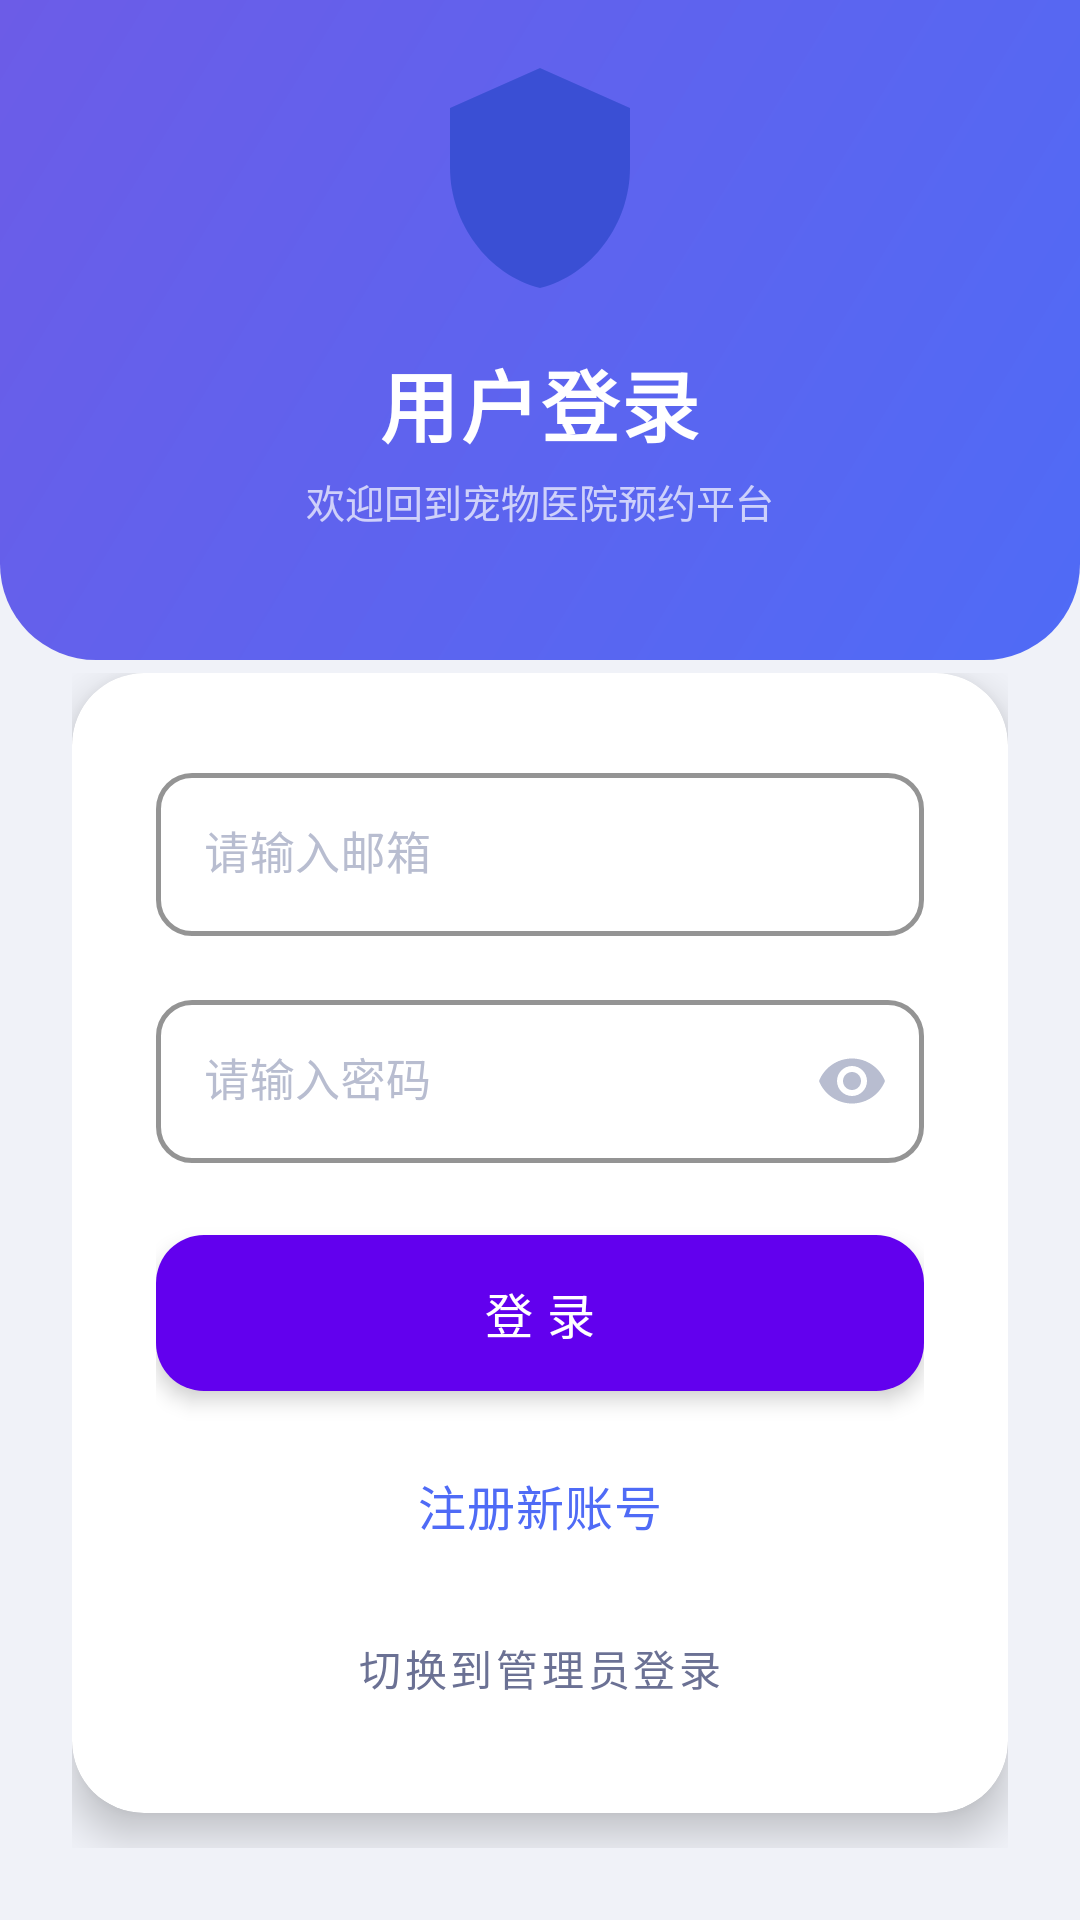

Here is an Android app screen rendered from its layout file. Give the layout XML and the strings, colors and styles it references.
<!-- AndroidManifest.xml: activity theme Theme.MaterialComponents.Light.NoActionBar -->
<!-- res/layout/activity_login.xml -->
<?xml version="1.0" encoding="utf-8"?>
<LinearLayout xmlns:android="http://schemas.android.com/apk/res/android"
    xmlns:app="http://schemas.android.com/apk/res-auto"
    android:layout_width="match_parent"
    android:layout_height="match_parent"
    android:orientation="vertical"
    android:background="@color/background">

    <LinearLayout
        android:layout_width="match_parent"
        android:layout_height="220dp"
        android:orientation="vertical"
        android:gravity="center"
        android:background="@drawable/bg_header_gradient"
        android:paddingStart="32dp"
        android:paddingEnd="32dp"
        android:paddingBottom="24dp">

        <ImageView
            android:id="@+id/loginLogo"
            android:layout_width="80dp"
            android:layout_height="80dp"
            android:src="@drawable/ic_pet_hospital"
            android:layout_marginBottom="16dp"
            android:elevation="8dp" />

        <TextView
            android:id="@+id/titleText"
            android:layout_width="wrap_content"
            android:layout_height="wrap_content"
            android:text="用户登录"
            android:textSize="26sp"
            android:textColor="@color/white"
            android:textStyle="bold"
            android:letterSpacing="0.03" />

        <TextView
            android:layout_width="wrap_content"
            android:layout_height="wrap_content"
            android:text="欢迎回到宠物医院预约平台"
            android:textSize="13sp"
            android:textColor="#B3FFFFFF"
            android:layout_marginTop="4dp" />

    </LinearLayout>

    <LinearLayout
        android:layout_width="match_parent"
        android:layout_height="match_parent"
        android:orientation="vertical"
        android:padding="24dp"
        android:layout_marginTop="-20dp">

        <androidx.cardview.widget.CardView
            android:layout_width="match_parent"
            android:layout_height="wrap_content"
            app:cardCornerRadius="24dp"
            app:cardElevation="8dp"
            app:cardBackgroundColor="@color/white">

            <LinearLayout
                android:layout_width="match_parent"
                android:layout_height="wrap_content"
                android:orientation="vertical"
                android:padding="28dp">

                <com.google.android.material.textfield.TextInputLayout
                    android:layout_width="match_parent"
                    android:layout_height="wrap_content"
                    android:layout_marginBottom="16dp"
                    style="@style/AppTextInputLayout"
                    app:startIconDrawable="@drawable/ic_email"
                    app:startIconTint="@color/primary">

                    <com.google.android.material.textfield.TextInputEditText
                        android:id="@+id/emailEditText"
                        android:layout_width="match_parent"
                        android:layout_height="wrap_content"
                        android:hint="请输入邮箱"
                        android:inputType="textEmailAddress"
                        android:textSize="15sp" />

                </com.google.android.material.textfield.TextInputLayout>

                <com.google.android.material.textfield.TextInputLayout
                    android:layout_width="match_parent"
                    android:layout_height="wrap_content"
                    android:layout_marginBottom="24dp"
                    style="@style/AppTextInputLayout"
                    app:startIconDrawable="@drawable/ic_phone"
                    app:startIconTint="@color/primary"
                    app:passwordToggleEnabled="true"
                    app:passwordToggleTint="@color/text_hint">

                    <com.google.android.material.textfield.TextInputEditText
                        android:id="@+id/passwordEditText"
                        android:layout_width="match_parent"
                        android:layout_height="wrap_content"
                        android:hint="请输入密码"
                        android:inputType="textPassword"
                        android:textSize="15sp" />

                </com.google.android.material.textfield.TextInputLayout>

                <com.google.android.material.button.MaterialButton
                    android:id="@+id/loginButton"
                    style="@style/AppButtonPrimary"
                    android:layout_width="match_parent"
                    android:layout_height="52dp"
                    android:text="登 录"
                    android:textSize="16sp"
                    android:layout_marginBottom="12dp" />

                <com.google.android.material.button.MaterialButton
                    android:id="@+id/registerButton"
                    style="@style/AppButtonOutline"
                    android:layout_width="match_parent"
                    android:layout_height="52dp"
                    android:text="注册新账号"
                    android:textSize="16sp"
                    android:layout_marginBottom="8dp" />

                <com.google.android.material.button.MaterialButton
                    android:id="@+id/switchLoginButton"
                    style="@style/AppButtonText"
                    android:layout_width="match_parent"
                    android:layout_height="wrap_content"
                    android:text="切换到管理员登录"
                    android:textColor="@color/text_secondary"
                    android:textSize="14sp" />

            </LinearLayout>
        </androidx.cardview.widget.CardView>

        <LinearLayout
            android:layout_width="match_parent"
            android:layout_height="0dp"
            android:layout_weight="1"
            android:gravity="bottom|center_horizontal"
            android:paddingBottom="16dp"
            android:orientation="vertical">

            <Button
                android:id="@+id/directTestAdminButton"
                android:layout_width="match_parent"
                android:layout_height="44dp"
                android:text="🚀 管理员测试登录"
                android:textSize="14sp"
                android:backgroundTint="@color/warning"
                android:textColor="@color/white"
                android:layout_marginBottom="8dp"
                android:visibility="gone" />

            <Button
                android:id="@+id/directTestUserButton"
                android:layout_width="match_parent"
                android:layout_height="44dp"
                android:text="🚀 用户测试登录"
                android:textSize="14sp"
                android:backgroundTint="@color/success"
                android:textColor="@color/white"
                android:layout_marginBottom="8dp"
                android:visibility="gone" />

        </LinearLayout>

    </LinearLayout>

</LinearLayout>
<!-- resources referenced by this layout -->
<resources>
  <color name="background">#F0F2F8</color>
  <color name="primary">#4F6BF6</color>
  <color name="success">#00B894</color>
  <color name="text_hint">#B8BDD0</color>
  <color name="text_secondary">#6B7194</color>
  <color name="warning">#F39C12</color>
  <color name="white">#FFFFFFFF</color>
  <!-- drawable bg_header_gradient (drawable) -->
  <?xml version="1.0" encoding="utf-8"?>
  <shape xmlns:android="http://schemas.android.com/apk/res/android">
      <gradient
          android:startColor="@color/gradient_start"
          android:endColor="@color/gradient_end"
          android:angle="135" />
      <corners
          android:bottomLeftRadius="32dp"
          android:bottomRightRadius="32dp" />
  </shape>
  <style name="AppButtonOutline" parent="Widget.MaterialComponents.Button.OutlinedButton">
          <item name="android:background">@drawable/bg_button_outline</item>
          <item name="android:textColor">@color/primary</item>
          <item name="android:textSize">16sp</item>
          <item name="android:textAllCaps">false</item>
          <item name="android:letterSpacing">0.02</item>
          <item name="android:minHeight">52dp</item>
          <item name="strokeColor">@color/primary</item>
          <item name="strokeWidth">1.5dp</item>
          <item name="cornerRadius">16dp</item>
      </style>
  <style name="AppButtonPrimary" parent="Widget.MaterialComponents.Button">
          <item name="android:background">@drawable/bg_button_primary</item>
          <item name="android:textColor">@color/white</item>
          <item name="android:textSize">16sp</item>
          <item name="android:textAllCaps">false</item>
          <item name="android:letterSpacing">0.02</item>
          <item name="android:minHeight">52dp</item>
          <item name="android:elevation">4dp</item>
          <item name="android:stateListAnimator">@null</item>
          <item name="cornerRadius">16dp</item>
      </style>
  <style name="AppButtonText" parent="Widget.MaterialComponents.Button.TextButton">
          <item name="android:textColor">@color/text_secondary</item>
          <item name="android:textSize">14sp</item>
          <item name="android:textAllCaps">false</item>
          <item name="android:minHeight">40dp</item>
          <item name="cornerRadius">12dp</item>
      </style>
  <style name="AppTextInputLayout" parent="Widget.MaterialComponents.TextInputLayout.OutlinedBox">
          <item name="boxCornerRadiusTopStart">12dp</item>
          <item name="boxCornerRadiusTopEnd">12dp</item>
          <item name="boxCornerRadiusBottomStart">12dp</item>
          <item name="boxCornerRadiusBottomEnd">12dp</item>
          <item name="boxStrokeColor">@color/primary</item>
          <item name="boxStrokeWidth">1.5dp</item>
          <item name="hintTextColor">@color/primary</item>
          <item name="android:textColorHint">@color/text_hint</item>
      </style>
  <color name="gradient_start">#4F6BF6</color>
  <color name="gradient_end">#6C5CE7</color>
  <color name="primary_dark">#3A4FD4</color>
  <!-- drawable bg_button_outline (drawable) -->
  <?xml version="1.0" encoding="utf-8"?>
  <ripple xmlns:android="http://schemas.android.com/apk/res/android"
      android:color="#1A4F6BF6">
      <item>
          <shape>
              <solid android:color="@color/white" />
              <corners android:radius="16dp" />
              <stroke
                  android:width="1.5dp"
                  android:color="@color/primary" />
          </shape>
      </item>
  </ripple>
  <!-- drawable bg_button_primary (drawable) -->
  <?xml version="1.0" encoding="utf-8"?>
  <ripple xmlns:android="http://schemas.android.com/apk/res/android"
      android:color="#1A4F6BF6">
      <item>
          <shape>
              <gradient
                  android:startColor="@color/gradient_start"
                  android:endColor="@color/gradient_end"
                  android:angle="135" />
              <corners android:radius="16dp" />
          </shape>
      </item>
  </ripple>
</resources>
